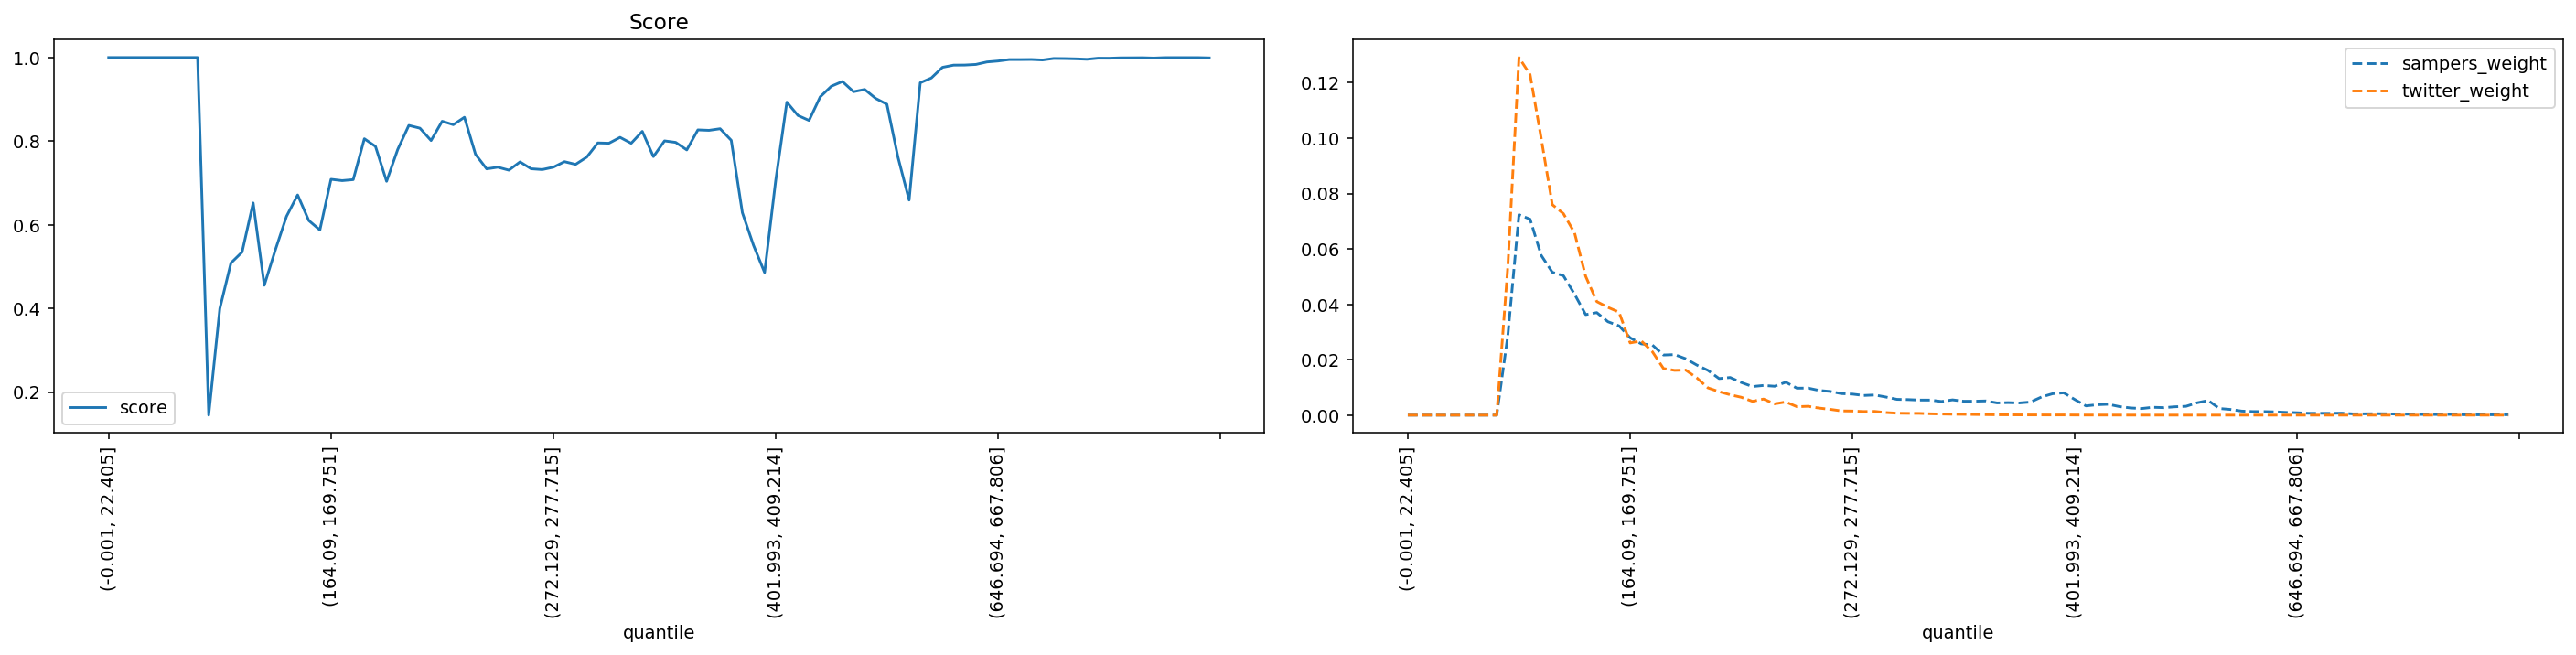

The table this chart was drawn from, first rows:
quantile, score, sampers_weight, twitter_weight
(-0.001, 22.405], 1.0, 0.0, 0.0
(22.405, 35.395], 1.0, 0.0, 0.0
(35.395, 46.554], 1.0, 0.0, 0.0
(46.554, 56.061], 1.0, 0.0, 0.0
(56.061, 64.93], 1.0, 0.0, 0.0
(64.93, 73.165], 1.0, 0.0, 0.0
(73.165, 80.94], 1.0, 0.0, 0.0
(80.94, 88.329], 1.0, 0.0, 0.0
(88.329, 95.338], 1.0, 0.0, 0.0
(95.338, 102.07], 0.1449, 0.02881, 0.05375
(102.07, 108.851], 0.3997, 0.07236, 0.1291
(108.851, 115.402], 0.5088, 0.07075, 0.123
(115.402, 121.788], 0.5347, 0.05771, 0.09997
(121.788, 128.103], 0.6522, 0.05159, 0.076
(128.103, 134.5], 0.4554, 0.05033, 0.07273
(134.5, 140.658], 0.5404, 0.04368, 0.06584
(140.658, 146.534], 0.6203, 0.0363, 0.05012
(146.534, 152.416], 0.6714, 0.03702, 0.04101
(152.416, 158.282], 0.6102, 0.03373, 0.03892
(158.282, 164.09], 0.5877, 0.03224, 0.03718
(164.09, 169.751], 0.7088, 0.02792, 0.02607
(169.751, 175.259], 0.7057, 0.02574, 0.0268
(175.259, 180.935], 0.708, 0.02531, 0.0229
(180.935, 186.282], 0.8058, 0.02171, 0.01683
(186.282, 191.76], 0.7875, 0.02186, 0.01617
(191.76, 197.086], 0.704, 0.02036, 0.01627
(197.086, 202.626], 0.7801, 0.01807, 0.01344
(202.626, 207.999], 0.8377, 0.01616, 0.009841
(207.999, 213.47], 0.831, 0.0132, 0.008483
(213.47, 218.954], 0.8016, 0.01359, 0.007365
(218.954, 224.269], 0.8476, 0.01178, 0.006448
(224.269, 229.603], 0.8394, 0.01033, 0.004994
(229.603, 234.752], 0.8571, 0.01072, 0.005814
(234.752, 239.974], 0.7685, 0.01043, 0.004086
(239.974, 245.254], 0.7337, 0.01189, 0.004762
(245.254, 250.51], 0.7377, 0.009735, 0.003048
(250.51, 255.844], 0.7306, 0.009768, 0.003191
(255.844, 261.162], 0.7504, 0.008921, 0.002542
(261.162, 266.661], 0.734, 0.008557, 0.002092
(266.661, 272.129], 0.7321, 0.007782, 0.001523
(272.129, 277.715], 0.7377, 0.0076, 0.001478
(277.715, 283.342], 0.751, 0.007103, 0.001299
(283.342, 289.14], 0.7445, 0.007285, 0.001345
(289.14, 295.075], 0.7618, 0.006542, 0.0009332
(295.075, 301.331], 0.7958, 0.005703, 0.0006929
(301.331, 307.68], 0.7951, 0.005613, 0.000647
(307.68, 313.891], 0.8091, 0.005442, 0.0006358
(313.891, 320.547], 0.795, 0.005435, 0.00049
(320.547, 326.988], 0.8234, 0.004934, 0.0003946
(326.988, 333.082], 0.7631, 0.005519, 0.0003222
(333.082, 339.529], 0.8007, 0.005021, 0.0002913
(339.529, 346.178], 0.7971, 0.005034, 0.0002262
(346.178, 352.733], 0.7791, 0.005131, 0.0001748
(352.733, 359.7], 0.827, 0.004414, 0.0001228
(359.7, 366.652], 0.8259, 0.004521, 0.0001136
(366.652, 373.677], 0.8297, 0.004402, 9.355931181696197e-05
(373.677, 380.777], 0.8021, 0.004726, 7.557672932482556e-05
(380.777, 387.825], 0.6291, 0.006555, 7.33341223518612e-05
(387.825, 394.882], 0.5512, 0.007741, 5.9394436568602e-05
(394.882, 401.993], 0.486, 0.008068, 7.23211218564211e-05
... 40 more rows
